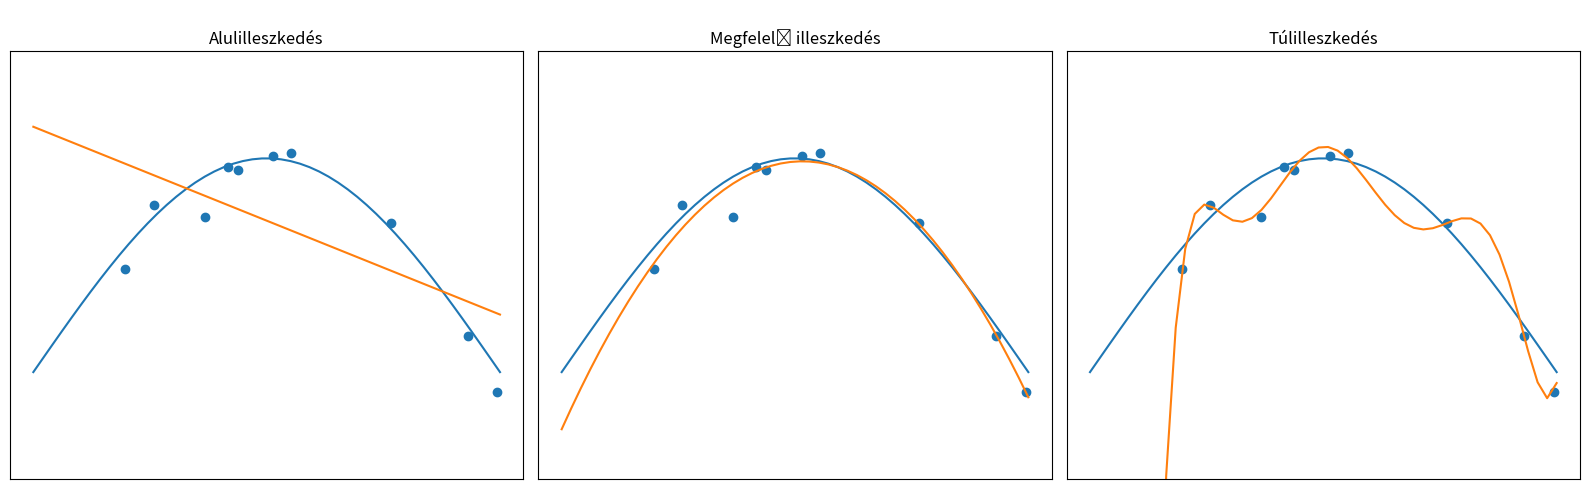

The script that saved this image:
import matplotlib.pyplot as plt
import numpy as np


def fit(deg):
    z = np.polyfit(sample_x, sample_y, deg)
    p = np.poly1d(z)
    return p(real_x)


def print_subplot(i, fitted, title):
    axes[0, i].axis('off')
    a = axes[1, i]
    a.set_ylim(-0.5, 1.5)
    a.plot(real_x, real_y)
    a.scatter(sample_x, sample_y)
    a.plot(real_x, fitted)
    a.set_title(title)
    a.get_xaxis().set_visible(False)
    a.get_yaxis().set_visible(False)


np.random.seed(1354)

start = 0
end = np.pi
original_size = 50
sample_size = 10
random_amount = 0.1

real_x = np.linspace(start, end, original_size)
real_y = np.sin(real_x)

sample_x = np.random.uniform(start, end, sample_size)
sample_x.sort()
sample_y = np.sin(sample_x) + random_amount * np.random.standard_normal(sample_size)

underfit = fit(1)
just_fine = fit(2)
overfit = fit(7)

fig, axes = plt.subplots(
    2,
    3,
    gridspec_kw={'width_ratios': [1, 1, 1], 'height_ratios': [0.01, 1]},
    figsize=(16, 5))
print_subplot(0, underfit, "Alulilleszkedés")
print_subplot(1, just_fine, "Megfelelő illeszkedés")
print_subplot(2, overfit, "Túlilleszkedés")

fig.tight_layout()
plt.show()
